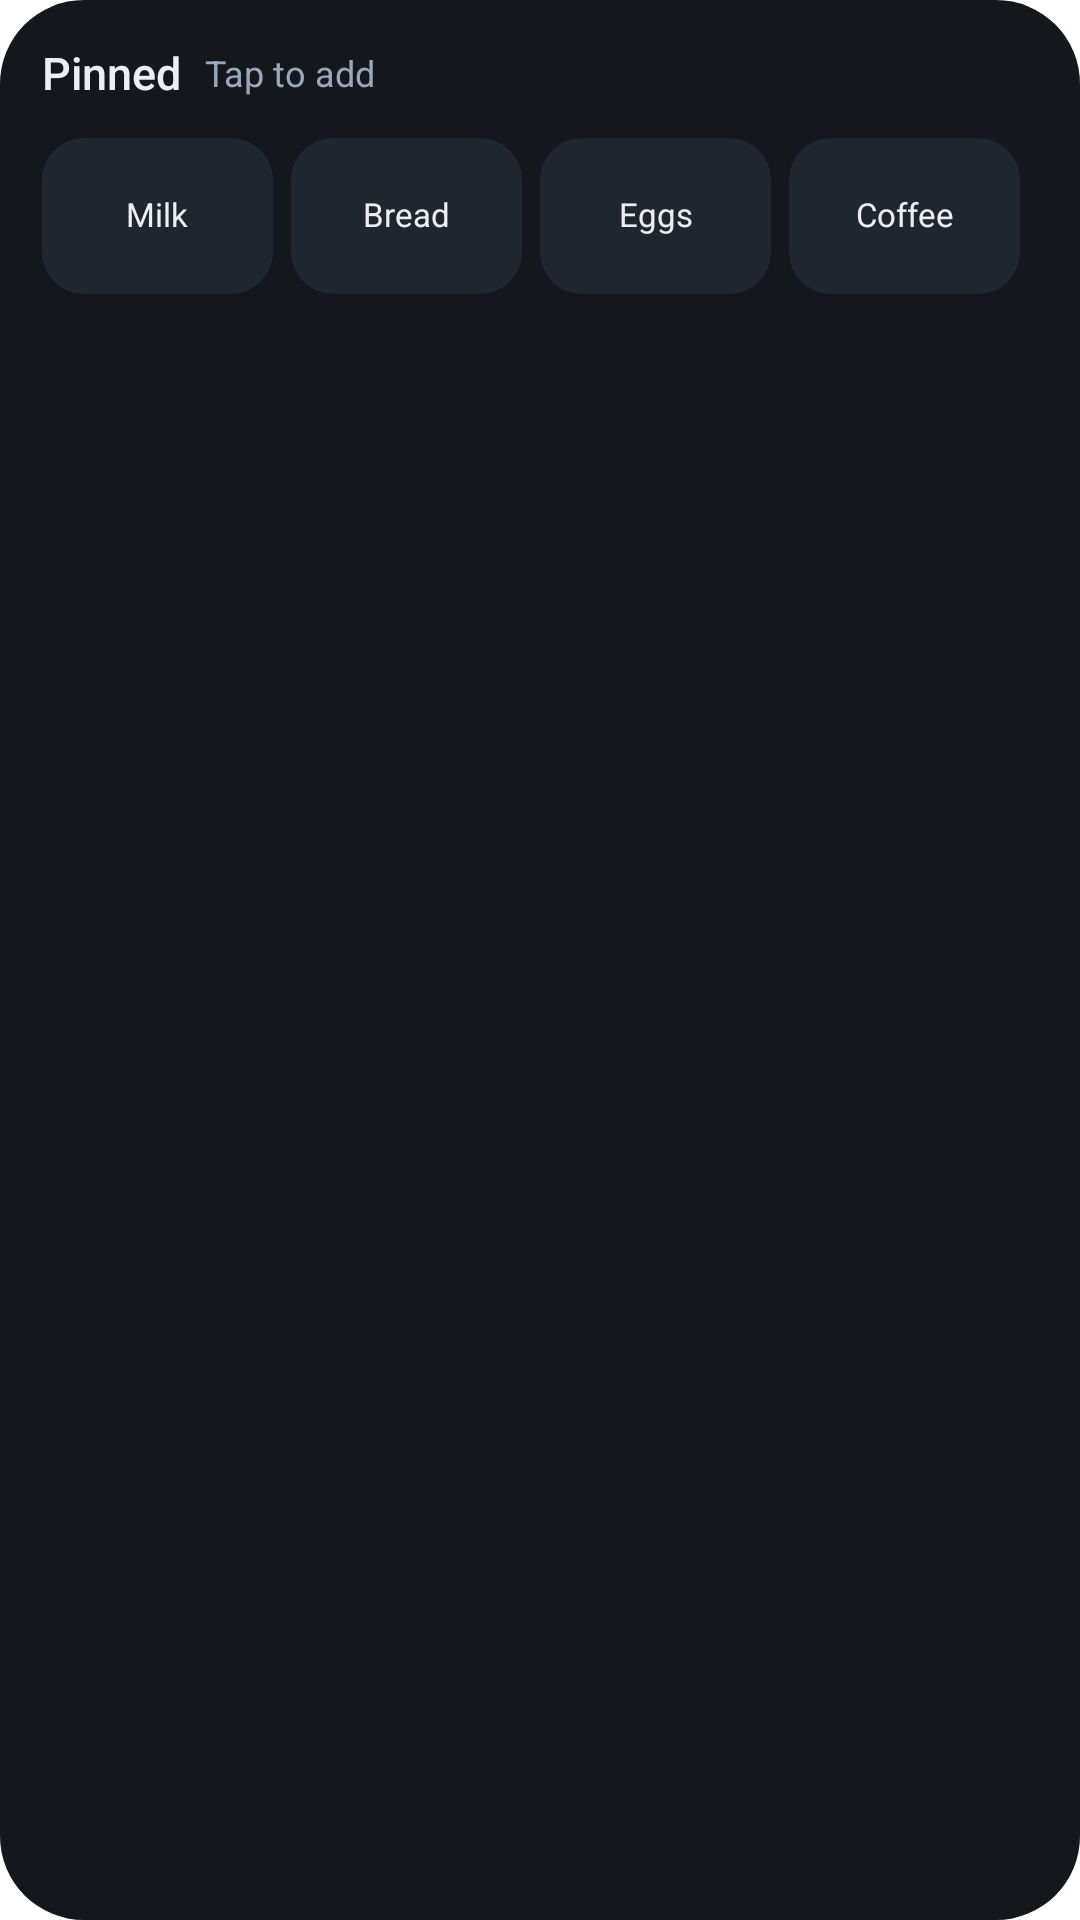

Android layout source for this screen:
<!-- AndroidManifest.xml: fallback theme Theme.MaterialComponents.DayNight.NoActionBar -->
<!-- res/layout/hw_preview_pins.xml -->
<?xml version="1.0" encoding="utf-8"?>
<FrameLayout xmlns:android="http://schemas.android.com/apk/res/android" android:layout_width="match_parent" android:layout_height="match_parent">
<ImageView android:layout_width="match_parent" android:layout_height="match_parent" android:src="@drawable/hw_bg" android:scaleType="fitXY" android:tint="@color/hw_d_bg" android:importantForAccessibility="no" />
<LinearLayout android:layout_width="match_parent" android:layout_height="match_parent" android:orientation="vertical" android:paddingTop="10dp" android:paddingBottom="10dp" android:paddingStart="14dp" android:paddingEnd="14dp" >
<LinearLayout android:layout_width="match_parent" android:layout_height="30dp" android:orientation="horizontal" android:gravity="center_vertical">
<TextView style="@style/HwText.Strong" android:layout_height="wrap_content" android:maxLines="1" android:textSize="15sp" android:textColor="@color/hw_d_ink" android:text="@string/hw_pv_pinned" android:layout_width="wrap_content" />
<TextView style="@style/HwText" android:layout_height="wrap_content" android:maxLines="1" android:textSize="12sp" android:textColor="@color/hw_d_muted" android:text="@string/hw_pv_tap" android:layout_width="0dp" android:layout_weight="1" android:layout_marginStart="8dp" />
</LinearLayout>
<LinearLayout android:layout_width="match_parent" android:layout_height="wrap_content" android:orientation="horizontal" android:layout_marginTop="6dp">
<FrameLayout android:layout_width="0dp" android:layout_weight="1" android:layout_height="52dp" android:layout_marginEnd="6dp"><ImageView android:layout_width="match_parent" android:layout_height="match_parent" android:src="@drawable/hw_round_14" android:scaleType="fitXY" android:tint="@color/hw_d_surface" android:importantForAccessibility="no" />
<TextView style="@style/HwText" android:layout_height="wrap_content" android:maxLines="1" android:textSize="11sp" android:textColor="@color/hw_d_ink" android:text="@string/hw_pv_milk" android:layout_width="match_parent" android:layout_gravity="center" android:textAlignment="center" />
</FrameLayout>
<FrameLayout android:layout_width="0dp" android:layout_weight="1" android:layout_height="52dp" android:layout_marginEnd="6dp"><ImageView android:layout_width="match_parent" android:layout_height="match_parent" android:src="@drawable/hw_round_14" android:scaleType="fitXY" android:tint="@color/hw_d_surface" android:importantForAccessibility="no" />
<TextView style="@style/HwText" android:layout_height="wrap_content" android:maxLines="1" android:textSize="11sp" android:textColor="@color/hw_d_ink" android:text="@string/hw_pv_bread" android:layout_width="match_parent" android:layout_gravity="center" android:textAlignment="center" />
</FrameLayout>
<FrameLayout android:layout_width="0dp" android:layout_weight="1" android:layout_height="52dp" android:layout_marginEnd="6dp"><ImageView android:layout_width="match_parent" android:layout_height="match_parent" android:src="@drawable/hw_round_14" android:scaleType="fitXY" android:tint="@color/hw_d_surface" android:importantForAccessibility="no" />
<TextView style="@style/HwText" android:layout_height="wrap_content" android:maxLines="1" android:textSize="11sp" android:textColor="@color/hw_d_ink" android:text="@string/hw_pv_eggs" android:layout_width="match_parent" android:layout_gravity="center" android:textAlignment="center" />
</FrameLayout>
<FrameLayout android:layout_width="0dp" android:layout_weight="1" android:layout_height="52dp" android:layout_marginEnd="6dp"><ImageView android:layout_width="match_parent" android:layout_height="match_parent" android:src="@drawable/hw_round_14" android:scaleType="fitXY" android:tint="@color/hw_d_surface" android:importantForAccessibility="no" />
<TextView style="@style/HwText" android:layout_height="wrap_content" android:maxLines="1" android:textSize="11sp" android:textColor="@color/hw_d_ink" android:text="@string/hw_pv_coffee" android:layout_width="match_parent" android:layout_gravity="center" android:textAlignment="center" />
</FrameLayout>
</LinearLayout>
</LinearLayout>
</FrameLayout>
<!-- resources referenced by this layout -->
<resources>
  <color name="hw_d_bg">#14171C</color>
  <color name="hw_d_ink">#ECEEF1</color>
  <color name="hw_d_muted">#9AA7BD</color>
  <color name="hw_d_surface">#1F2630</color>
  <!-- drawable hw_bg (drawable) -->
  <?xml version="1.0" encoding="utf-8"?>
  <shape xmlns:android="http://schemas.android.com/apk/res/android" android:shape="rectangle">
    <solid android:color="#FFFFFFFF" />
    <corners android:radius="@dimen/hw_radius" />
  </shape>
  <!-- drawable hw_round_14 (drawable) -->
  <?xml version="1.0" encoding="utf-8"?>
  <shape xmlns:android="http://schemas.android.com/apk/res/android" android:shape="rectangle">
    <solid android:color="#FFFFFFFF" />
    <corners android:radius="14dp" />
  </shape>
  <string name="hw_pv_bread">Bread</string>
  <string name="hw_pv_coffee">Coffee</string>
  <string name="hw_pv_eggs">Eggs</string>
  <string name="hw_pv_milk">Milk</string>
  <string name="hw_pv_pinned">Pinned</string>
  <string name="hw_pv_tap">Tap to add</string>
  <style name="HwText">
      <item name="android:includeFontPadding">false</item>
      <item name="android:textColor">@color/hw_d_ink</item>
      <item name="android:textAlignment">viewStart</item>
      <item name="android:fontFamily">sans-serif</item>
    </style>
  <style name="HwText.Strong">
      <item name="android:fontFamily">sans-serif-medium</item>
    </style>
  <dimen name="hw_radius">24dp</dimen>
</resources>
